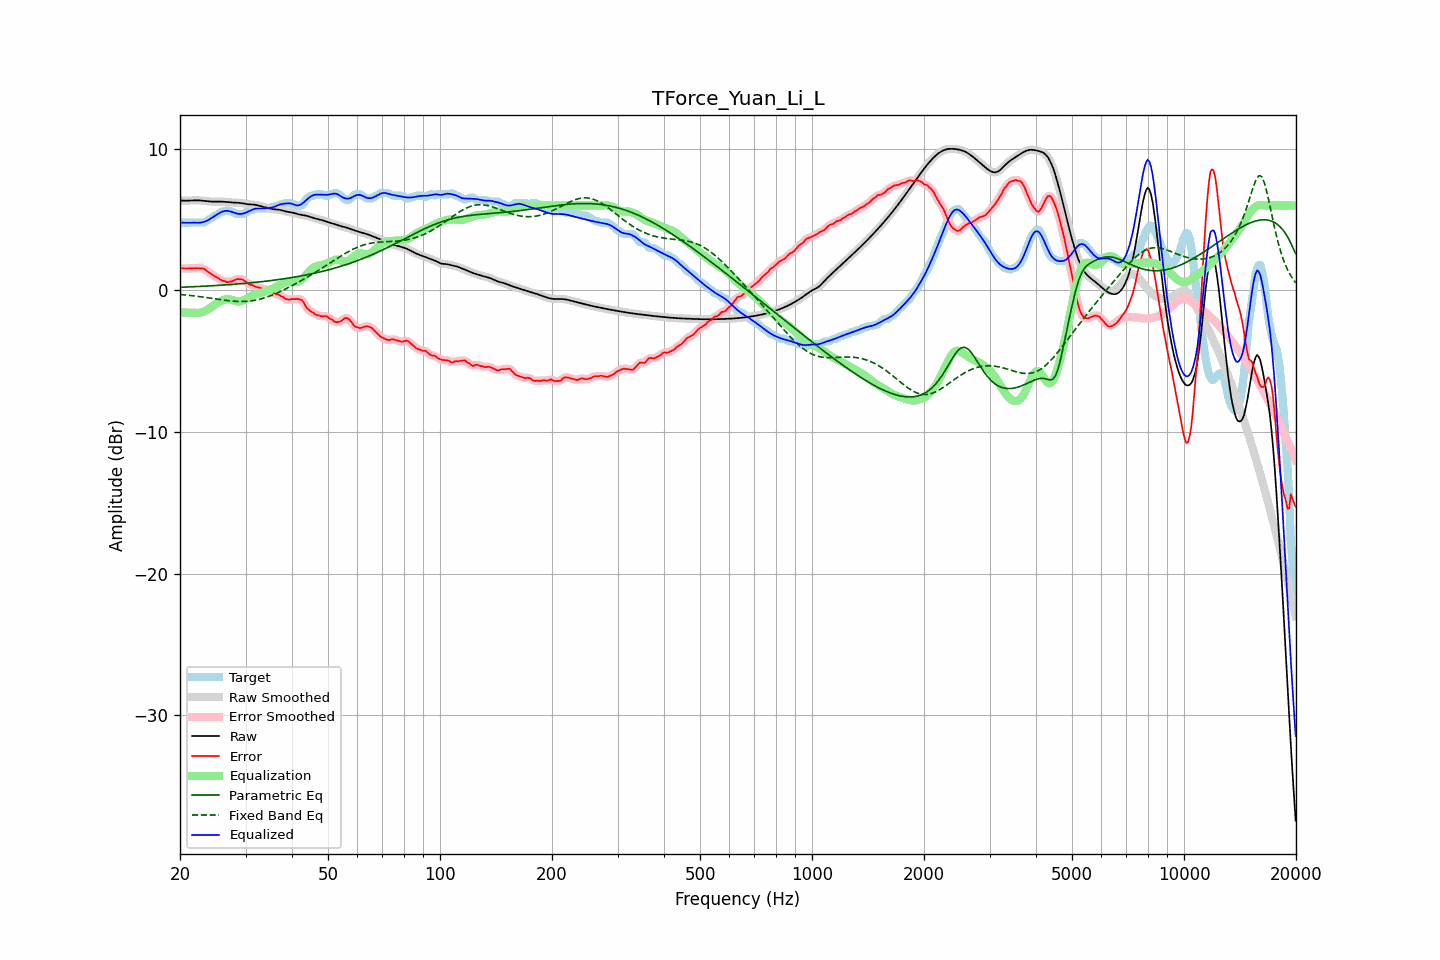

Data behind this chart, as committed beside it:
frequency, raw, error, smoothed, error_smoothed, equalization, parametric_eq, fixed_band_eq, equalized_raw, equalized_smoothed, target
20.00, 6.36, 1.57, 6.36, 1.57, -1.56, 0.22, -0.28, 4.81, 4.81, 4.79
20.20, 6.35, 1.56, 6.35, 1.56, -1.56, 0.23, -0.29, 4.80, 4.80, 4.79
20.40, 6.35, 1.55, 6.35, 1.55, -1.56, 0.23, -0.30, 4.79, 4.79, 4.79
20.61, 6.34, 1.55, 6.34, 1.55, -1.56, 0.24, -0.32, 4.78, 4.78, 4.79
20.81, 6.34, 1.55, 6.34, 1.55, -1.56, 0.24, -0.33, 4.78, 4.78, 4.79
21.02, 6.35, 1.55, 6.35, 1.55, -1.56, 0.25, -0.34, 4.78, 4.78, 4.79
21.23, 6.35, 1.56, 6.35, 1.56, -1.56, 0.25, -0.35, 4.79, 4.79, 4.79
21.44, 6.36, 1.56, 6.36, 1.56, -1.56, 0.26, -0.36, 4.79, 4.79, 4.79
21.66, 6.36, 1.57, 6.36, 1.57, -1.57, 0.26, -0.38, 4.79, 4.79, 4.79
21.87, 6.37, 1.58, 6.37, 1.58, -1.58, 0.27, -0.39, 4.79, 4.79, 4.79
22.09, 6.37, 1.58, 6.37, 1.58, -1.59, 0.27, -0.40, 4.78, 4.78, 4.79
22.31, 6.37, 1.58, 6.37, 1.58, -1.59, 0.28, -0.42, 4.78, 4.78, 4.79
22.54, 6.36, 1.57, 6.36, 1.57, -1.58, 0.28, -0.43, 4.79, 4.79, 4.79
22.76, 6.35, 1.56, 6.35, 1.57, -1.56, 0.29, -0.45, 4.80, 4.80, 4.79
22.99, 6.34, 1.55, 6.34, 1.55, -1.52, 0.29, -0.46, 4.82, 4.82, 4.79
23.22, 6.33, 1.53, 6.33, 1.51, -1.48, 0.30, -0.48, 4.85, 4.85, 4.80
23.45, 6.32, 1.44, 6.32, 1.44, -1.43, 0.31, -0.50, 4.89, 4.89, 4.88
23.69, 6.30, 1.35, 6.30, 1.36, -1.36, 0.31, -0.51, 4.94, 4.94, 4.95
23.92, 6.29, 1.27, 6.29, 1.27, -1.29, 0.32, -0.53, 5.00, 5.00, 5.02
24.16, 6.28, 1.20, 6.28, 1.19, -1.21, 0.33, -0.55, 5.07, 5.07, 5.08
24.40, 6.28, 1.12, 6.28, 1.12, -1.13, 0.33, -0.56, 5.15, 5.15, 5.16
24.65, 6.28, 1.05, 6.28, 1.05, -1.05, 0.34, -0.58, 5.22, 5.22, 5.23
24.89, 6.28, 0.99, 6.28, 0.99, -0.98, 0.35, -0.60, 5.30, 5.30, 5.29
25.14, 6.28, 0.93, 6.28, 0.92, -0.91, 0.35, -0.61, 5.37, 5.37, 5.35
25.39, 6.28, 0.86, 6.28, 0.85, -0.84, 0.36, -0.63, 5.44, 5.44, 5.42
25.65, 6.28, 0.78, 6.28, 0.78, -0.78, 0.37, -0.65, 5.50, 5.50, 5.50
25.91, 6.28, 0.71, 6.28, 0.72, -0.72, 0.38, -0.66, 5.55, 5.55, 5.57
26.16, 6.27, 0.68, 6.27, 0.68, -0.68, 0.38, -0.68, 5.59, 5.59, 5.59
26.43, 6.26, 0.66, 6.26, 0.63, -0.64, 0.39, -0.69, 5.62, 5.62, 5.60
26.69, 6.25, 0.59, 6.25, 0.61, -0.62, 0.40, -0.71, 5.63, 5.63, 5.66
26.96, 6.24, 0.59, 6.24, 0.60, -0.62, 0.41, -0.72, 5.62, 5.62, 5.65
27.23, 6.23, 0.64, 6.23, 0.61, -0.64, 0.42, -0.73, 5.59, 5.59, 5.59
27.50, 6.22, 0.63, 6.22, 0.64, -0.66, 0.42, -0.74, 5.56, 5.56, 5.59
27.77, 6.21, 0.68, 6.21, 0.68, -0.69, 0.43, -0.75, 5.52, 5.52, 5.54
28.05, 6.21, 0.73, 6.21, 0.73, -0.73, 0.44, -0.76, 5.48, 5.48, 5.48
28.33, 6.20, 0.79, 6.20, 0.78, -0.76, 0.45, -0.77, 5.44, 5.44, 5.41
28.62, 6.20, 0.81, 6.20, 0.80, -0.78, 0.46, -0.78, 5.42, 5.42, 5.39
28.90, 6.19, 0.80, 6.19, 0.81, -0.78, 0.47, -0.78, 5.41, 5.41, 5.39
29.19, 6.17, 0.78, 6.17, 0.79, -0.76, 0.48, -0.78, 5.41, 5.41, 5.39
29.48, 6.16, 0.77, 6.16, 0.75, -0.73, 0.49, -0.78, 5.43, 5.43, 5.39
29.78, 6.14, 0.70, 6.14, 0.69, -0.68, 0.50, -0.78, 5.46, 5.46, 5.44
30.08, 6.11, 0.61, 6.12, 0.62, -0.62, 0.51, -0.77, 5.50, 5.50, 5.51
30.38, 6.10, 0.53, 6.10, 0.52, -0.55, 0.52, -0.76, 5.54, 5.55, 5.57
30.68, 6.08, 0.45, 6.09, 0.45, -0.48, 0.53, -0.75, 5.60, 5.60, 5.64
30.99, 6.08, 0.39, 6.08, 0.40, -0.42, 0.54, -0.74, 5.66, 5.66, 5.69
31.30, 6.07, 0.38, 6.07, 0.36, -0.36, 0.55, -0.72, 5.71, 5.71, 5.69
31.61, 6.06, 0.32, 6.06, 0.31, -0.31, 0.56, -0.71, 5.75, 5.75, 5.74
31.93, 6.05, 0.26, 6.05, 0.27, -0.27, 0.58, -0.69, 5.78, 5.78, 5.79
32.24, 6.02, 0.23, 6.02, 0.23, -0.23, 0.59, -0.66, 5.79, 5.79, 5.79
32.57, 6.00, 0.20, 6.00, 0.20, -0.20, 0.60, -0.64, 5.79, 5.79, 5.79
32.89, 5.96, 0.17, 5.96, 0.17, -0.17, 0.61, -0.61, 5.79, 5.79, 5.79
33.22, 5.93, 0.14, 5.93, 0.14, -0.14, 0.62, -0.58, 5.79, 5.79, 5.79
33.55, 5.90, 0.11, 5.90, 0.11, -0.11, 0.64, -0.54, 5.79, 5.79, 5.79
33.89, 5.87, 0.08, 5.87, 0.08, -0.07, 0.65, -0.51, 5.80, 5.80, 5.79
34.23, 5.84, 0.05, 5.84, 0.05, -0.03, 0.66, -0.47, 5.81, 5.81, 5.79
34.57, 5.81, 0.02, 5.81, 0.00, 0.01, 0.68, -0.43, 5.82, 5.82, 5.79
34.92, 5.78, -0.05, 5.78, -0.05, 0.05, 0.69, -0.39, 5.84, 5.84, 5.84
35.27, 5.76, -0.13, 5.76, -0.11, 0.10, 0.71, -0.34, 5.86, 5.86, 5.89
35.62, 5.74, -0.15, 5.74, -0.17, 0.15, 0.72, -0.29, 5.89, 5.89, 5.89
35.97, 5.73, -0.22, 5.73, -0.21, 0.20, 0.73, -0.25, 5.93, 5.93, 5.95
... 635 more rows
